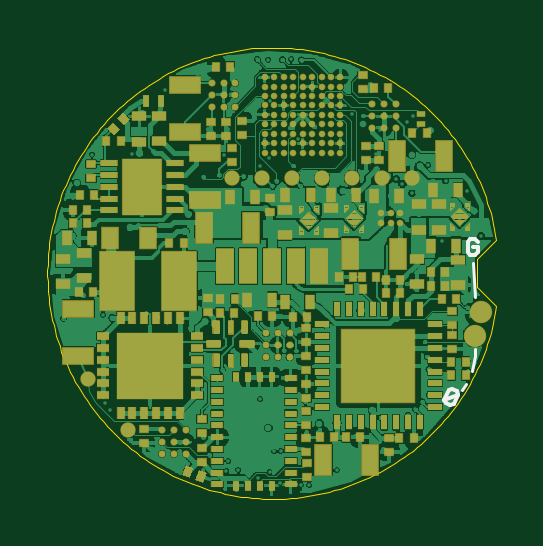
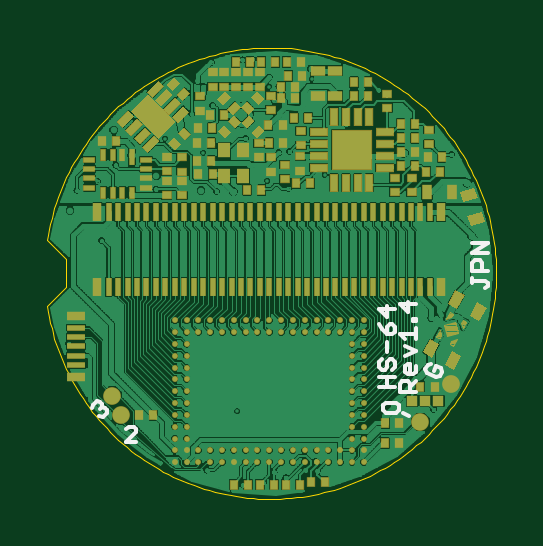
Circuit board: 7 layer files. Board 19.0 x 19.1 mm.
- bottom_copper: headstage-64_via-reduce.GBL (305009 bytes)
- bottom_silk: headstage-64_via-reduce.GBO (3081 bytes)
- bottom_mask: headstage-64_via-reduce.GBS (13067 bytes)
- outline: headstage-64_via-reduce.GKO (5347 bytes)
- top_copper: headstage-64_via-reduce.GTL (304557 bytes)
- top_silk: headstage-64_via-reduce.GTO (771 bytes)
- top_mask: headstage-64_via-reduce.GTS (17644 bytes)

=== bottom_copper: headstage-64_via-reduce.GBL (305009 bytes, source omitted) ===
=== bottom_silk: headstage-64_via-reduce.GBO ===
G75*
%MOIN*%
%OFA0B0*%
%FSLAX25Y25*%
%IPPOS*%
%LPD*%
%AMOC8*
5,1,8,0,0,1.08239X$1,22.5*
%
%ADD10C,0.00600*%
%ADD11C,0.00591*%
D10*
X0043648Y0039092D02*
X0043270Y0039873D01*
X0043472Y0040452D01*
X0044253Y0040829D01*
X0044631Y0040048D01*
X0045789Y0039645D02*
X0044227Y0038890D01*
X0043648Y0039092D01*
X0045789Y0039645D02*
X0045991Y0040224D01*
X0045613Y0041005D01*
X0045034Y0041207D01*
X0047650Y0040738D02*
X0047650Y0039871D01*
X0048084Y0039437D01*
X0048951Y0039437D01*
X0049385Y0039871D01*
X0049385Y0040738D01*
X0048951Y0041172D01*
X0048518Y0041172D01*
X0048518Y0039437D01*
X0048951Y0038226D02*
X0048518Y0037792D01*
X0048518Y0036491D01*
X0048518Y0037358D02*
X0047650Y0038226D01*
X0048951Y0038226D02*
X0049819Y0038226D01*
X0050253Y0037792D01*
X0050253Y0036491D01*
X0047650Y0036491D01*
X0051074Y0037227D02*
X0053677Y0037227D01*
X0052375Y0037227D02*
X0052375Y0038962D01*
X0052809Y0040174D02*
X0052375Y0040608D01*
X0052375Y0041475D01*
X0051942Y0041909D01*
X0051508Y0041909D01*
X0051074Y0041475D01*
X0051074Y0040608D01*
X0051508Y0040174D01*
X0051074Y0038962D02*
X0053677Y0038962D01*
X0053243Y0040174D02*
X0052809Y0040174D01*
X0053243Y0040174D02*
X0053677Y0040608D01*
X0053677Y0041475D01*
X0053243Y0041909D01*
X0052375Y0043120D02*
X0052375Y0044855D01*
X0052375Y0046067D02*
X0051508Y0046067D01*
X0051074Y0046501D01*
X0051074Y0047368D01*
X0051508Y0047802D01*
X0051942Y0047802D01*
X0052375Y0047368D01*
X0052375Y0046067D01*
X0053243Y0046934D01*
X0053677Y0047802D01*
X0052375Y0049013D02*
X0052375Y0050748D01*
X0051074Y0050315D02*
X0053677Y0050315D01*
X0052375Y0049013D01*
X0050253Y0051051D02*
X0048951Y0049750D01*
X0048951Y0051485D01*
X0047650Y0051051D02*
X0050253Y0051051D01*
X0048084Y0048710D02*
X0047650Y0048710D01*
X0047650Y0048277D01*
X0048084Y0048277D01*
X0048084Y0048710D01*
X0047650Y0047065D02*
X0047650Y0045330D01*
X0047650Y0046198D02*
X0050253Y0046198D01*
X0049385Y0045330D01*
X0049385Y0044119D02*
X0047650Y0043251D01*
X0049385Y0042384D01*
X0050874Y0034704D02*
X0052609Y0034704D01*
X0053043Y0034270D01*
X0053043Y0033403D01*
X0052609Y0032969D01*
X0050874Y0032969D01*
X0050441Y0033403D01*
X0050441Y0034270D01*
X0050874Y0034704D01*
X0036071Y0053723D02*
X0035637Y0054157D01*
X0035637Y0054591D01*
X0036071Y0055024D01*
X0038240Y0055024D01*
X0038240Y0054591D02*
X0038240Y0055458D01*
X0038240Y0056670D02*
X0038240Y0057971D01*
X0037806Y0058405D01*
X0036938Y0058405D01*
X0036505Y0057971D01*
X0036505Y0056670D01*
X0035637Y0056670D02*
X0038240Y0056670D01*
X0038240Y0059616D02*
X0035637Y0059616D01*
X0035637Y0061351D02*
X0038240Y0061351D01*
X0038240Y0059616D02*
X0035637Y0061351D01*
X0094171Y0030247D02*
X0094605Y0030681D01*
X0095472Y0030681D01*
X0095906Y0030247D01*
X0094171Y0030247D02*
X0094171Y0029813D01*
X0095906Y0028078D01*
X0094171Y0028078D01*
X0099103Y0032925D02*
X0099761Y0032359D01*
X0100372Y0032405D01*
X0100280Y0033629D02*
X0099951Y0033911D01*
X0099340Y0033865D01*
X0099057Y0033537D01*
X0099103Y0032925D01*
X0099951Y0033911D02*
X0099905Y0034523D01*
X0100188Y0034852D01*
X0100800Y0034898D01*
X0101458Y0034332D01*
X0101504Y0033721D01*
D11*
X0049733Y0033040D02*
X0048788Y0032528D01*
M02*

=== bottom_mask: headstage-64_via-reduce.GBS (13067 bytes, source omitted) ===
=== outline: headstage-64_via-reduce.GKO ===
G75*
%MOIN*%
%OFA0B0*%
%FSLAX25Y25*%
%IPPOS*%
%LPD*%
%AMOC8*
5,1,8,0,0,1.08239X$1,22.5*
%
%ADD10C,0.00004*%
D10*
X0109024Y0050756D02*
X0108878Y0049848D01*
X0108710Y0048945D01*
X0108520Y0048045D01*
X0108308Y0047150D01*
X0108074Y0046261D01*
X0107819Y0045378D01*
X0107542Y0044501D01*
X0107244Y0043632D01*
X0106924Y0042770D01*
X0106584Y0041916D01*
X0106223Y0041070D01*
X0105841Y0040234D01*
X0105439Y0039407D01*
X0105017Y0038590D01*
X0104575Y0037784D01*
X0104113Y0036989D01*
X0103632Y0036205D01*
X0103132Y0035434D01*
X0102614Y0034675D01*
X0102077Y0033928D01*
X0101522Y0033195D01*
X0100949Y0032476D01*
X0100359Y0031771D01*
X0099751Y0031081D01*
X0099127Y0030406D01*
X0098487Y0029746D01*
X0097831Y0029102D01*
X0097159Y0028475D01*
X0096472Y0027864D01*
X0095770Y0027269D01*
X0095055Y0026693D01*
X0094325Y0026134D01*
X0093581Y0025593D01*
X0092825Y0025070D01*
X0092056Y0024566D01*
X0091275Y0024080D01*
X0090483Y0023614D01*
X0089679Y0023168D01*
X0088865Y0022741D01*
X0088040Y0022335D01*
X0087206Y0021948D01*
X0086362Y0021583D01*
X0085510Y0021237D01*
X0084650Y0020913D01*
X0083782Y0020610D01*
X0082907Y0020328D01*
X0082025Y0020068D01*
X0081137Y0019830D01*
X0080244Y0019613D01*
X0079345Y0019418D01*
X0078442Y0019245D01*
X0077535Y0019094D01*
X0076625Y0018965D01*
X0075712Y0018859D01*
X0074796Y0018775D01*
X0073879Y0018713D01*
X0072960Y0018674D01*
X0072041Y0018658D01*
X0071122Y0018663D01*
X0070203Y0018692D01*
X0069285Y0018742D01*
X0068368Y0018816D01*
X0067454Y0018911D01*
X0066542Y0019029D01*
X0065634Y0019169D01*
X0064729Y0019331D01*
X0063828Y0019516D01*
X0062932Y0019722D01*
X0062041Y0019950D01*
X0061157Y0020200D01*
X0060278Y0020471D01*
X0059407Y0020764D01*
X0058543Y0021078D01*
X0057686Y0021413D01*
X0056839Y0021769D01*
X0056000Y0022146D01*
X0055171Y0022542D01*
X0054351Y0022959D01*
X0053542Y0023396D01*
X0052744Y0023853D01*
X0051958Y0024329D01*
X0051183Y0024824D01*
X0050421Y0025338D01*
X0049671Y0025870D01*
X0048935Y0026420D01*
X0048212Y0026989D01*
X0047503Y0027574D01*
X0046809Y0028177D01*
X0046130Y0028797D01*
X0045466Y0029433D01*
X0044818Y0030085D01*
X0044186Y0030753D01*
X0043571Y0031436D01*
X0042972Y0032134D01*
X0042391Y0032846D01*
X0041827Y0033572D01*
X0041282Y0034312D01*
X0040754Y0035065D01*
X0040245Y0035831D01*
X0039755Y0036609D01*
X0039284Y0037398D01*
X0038833Y0038199D01*
X0038401Y0039011D01*
X0037989Y0039833D01*
X0037597Y0040665D01*
X0037226Y0041506D01*
X0036876Y0042356D01*
X0036546Y0043214D01*
X0036237Y0044080D01*
X0035950Y0044953D01*
X0035684Y0045834D01*
X0035440Y0046720D01*
X0035218Y0047612D01*
X0035017Y0048509D01*
X0034838Y0049411D01*
X0034682Y0050317D01*
X0034547Y0051227D01*
X0034435Y0052139D01*
X0034346Y0053054D01*
X0034278Y0053971D01*
X0034233Y0054889D01*
X0034211Y0055808D01*
X0034211Y0056728D01*
X0034233Y0057647D01*
X0034278Y0058565D01*
X0034346Y0059482D01*
X0034435Y0060397D01*
X0034547Y0061309D01*
X0034682Y0062219D01*
X0034838Y0063125D01*
X0035017Y0064027D01*
X0035218Y0064924D01*
X0035440Y0065816D01*
X0035684Y0066702D01*
X0035950Y0067583D01*
X0036237Y0068456D01*
X0036546Y0069322D01*
X0036876Y0070180D01*
X0037226Y0071030D01*
X0037597Y0071871D01*
X0037989Y0072703D01*
X0038401Y0073525D01*
X0038833Y0074337D01*
X0039284Y0075138D01*
X0039755Y0075927D01*
X0040245Y0076705D01*
X0040754Y0077471D01*
X0041282Y0078224D01*
X0041827Y0078964D01*
X0042391Y0079690D01*
X0042972Y0080402D01*
X0043571Y0081100D01*
X0044186Y0081783D01*
X0044818Y0082451D01*
X0045466Y0083103D01*
X0046130Y0083739D01*
X0046809Y0084359D01*
X0047503Y0084962D01*
X0048212Y0085547D01*
X0048935Y0086116D01*
X0049671Y0086666D01*
X0050421Y0087198D01*
X0051183Y0087712D01*
X0051958Y0088207D01*
X0052744Y0088683D01*
X0053542Y0089140D01*
X0054351Y0089577D01*
X0055171Y0089994D01*
X0056000Y0090390D01*
X0056839Y0090767D01*
X0057686Y0091123D01*
X0058543Y0091458D01*
X0059407Y0091772D01*
X0060278Y0092065D01*
X0061157Y0092336D01*
X0062041Y0092586D01*
X0062932Y0092814D01*
X0063828Y0093020D01*
X0064729Y0093205D01*
X0065634Y0093367D01*
X0066542Y0093507D01*
X0067454Y0093625D01*
X0068368Y0093720D01*
X0069285Y0093794D01*
X0070203Y0093844D01*
X0071122Y0093873D01*
X0072041Y0093878D01*
X0072960Y0093862D01*
X0073879Y0093823D01*
X0074796Y0093761D01*
X0075712Y0093677D01*
X0076625Y0093571D01*
X0077535Y0093442D01*
X0078442Y0093291D01*
X0079345Y0093118D01*
X0080244Y0092923D01*
X0081137Y0092706D01*
X0082025Y0092468D01*
X0082907Y0092208D01*
X0083782Y0091926D01*
X0084650Y0091623D01*
X0085510Y0091299D01*
X0086362Y0090953D01*
X0087206Y0090588D01*
X0088040Y0090201D01*
X0088865Y0089795D01*
X0089679Y0089368D01*
X0090483Y0088922D01*
X0091275Y0088456D01*
X0092056Y0087970D01*
X0092825Y0087466D01*
X0093581Y0086943D01*
X0094325Y0086402D01*
X0095055Y0085843D01*
X0095770Y0085267D01*
X0096472Y0084672D01*
X0097159Y0084061D01*
X0097831Y0083434D01*
X0098487Y0082790D01*
X0099127Y0082130D01*
X0099751Y0081455D01*
X0100359Y0080765D01*
X0100949Y0080060D01*
X0101522Y0079341D01*
X0102077Y0078608D01*
X0102614Y0077861D01*
X0103132Y0077102D01*
X0103632Y0076331D01*
X0104113Y0075547D01*
X0104575Y0074752D01*
X0105017Y0073946D01*
X0105439Y0073129D01*
X0105841Y0072302D01*
X0106223Y0071466D01*
X0106584Y0070620D01*
X0106924Y0069766D01*
X0107244Y0068904D01*
X0107542Y0068035D01*
X0107819Y0067158D01*
X0108074Y0066275D01*
X0108308Y0065386D01*
X0108520Y0064491D01*
X0108710Y0063591D01*
X0108878Y0062688D01*
X0109024Y0061780D01*
X0105874Y0058630D01*
X0105874Y0053906D01*
X0109024Y0050756D01*
M02*

=== top_copper: headstage-64_via-reduce.GTL (304557 bytes, source omitted) ===
=== top_silk: headstage-64_via-reduce.GTO ===
G75*
%MOIN*%
%OFA0B0*%
%FSLAX25Y25*%
%IPPOS*%
%LPD*%
%AMOC8*
5,1,8,0,0,1.08239X$1,22.5*
%
%ADD10C,0.00600*%
%ADD11C,0.00500*%
D10*
X0100556Y0034621D02*
X0100349Y0035199D01*
X0102659Y0036026D01*
X0101917Y0034457D01*
X0101340Y0034251D01*
X0100556Y0034621D01*
X0100349Y0035199D02*
X0101090Y0036767D01*
X0101668Y0036974D01*
X0102452Y0036603D01*
X0102659Y0036026D01*
X0104662Y0059299D02*
X0105530Y0059299D01*
X0105964Y0059732D01*
X0105964Y0060600D01*
X0105096Y0060600D01*
X0104229Y0061467D02*
X0104229Y0059732D01*
X0104662Y0059299D01*
X0104229Y0061467D02*
X0104662Y0061901D01*
X0105530Y0061901D01*
X0105964Y0061467D01*
D11*
X0105087Y0058040D02*
X0105481Y0052331D01*
X0105481Y0043670D02*
X0105481Y0042449D01*
X0104969Y0039890D01*
X0103985Y0037882D02*
X0103237Y0036741D01*
M02*

=== top_mask: headstage-64_via-reduce.GTS (17644 bytes, source omitted) ===
